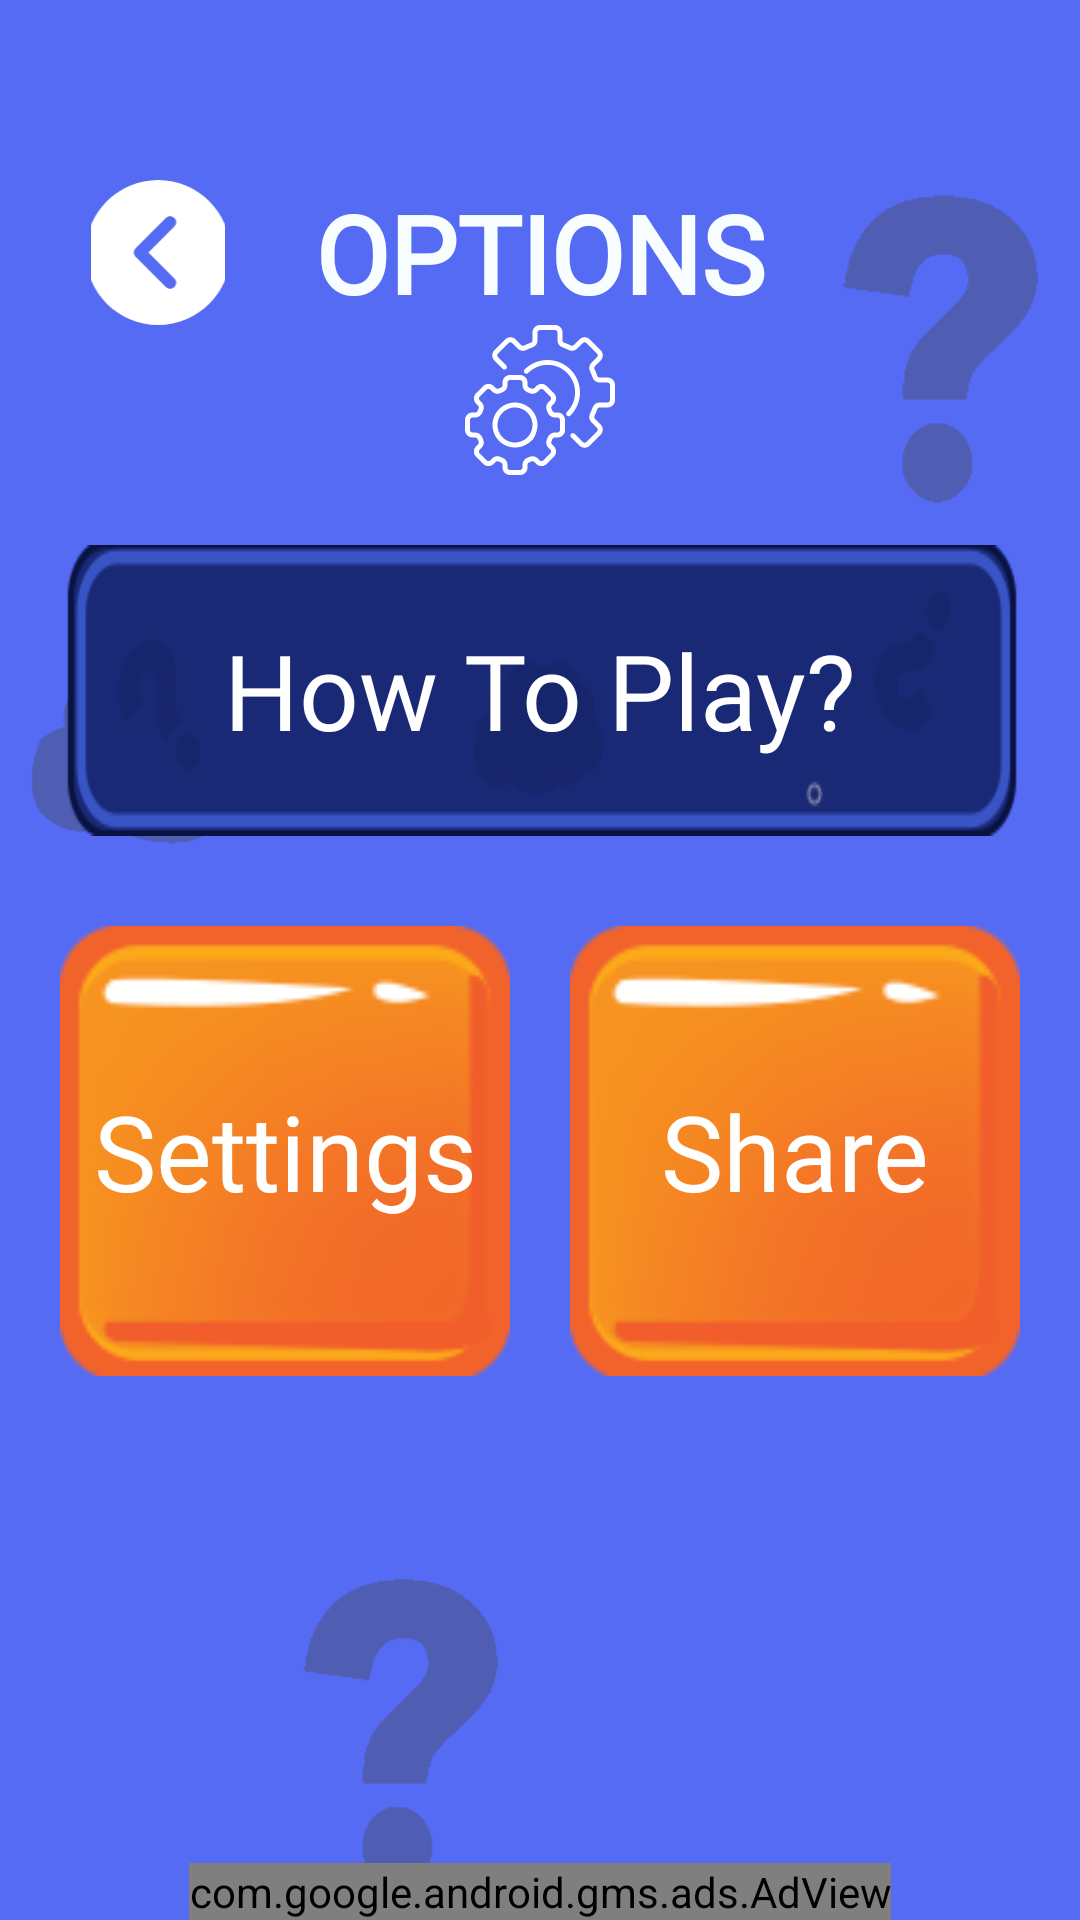

Android layout source for this screen:
<!-- AndroidManifest.xml: application theme Theme.QuizzApp -->
<!-- res/layout/activity_settings.xml -->
<?xml version="1.0" encoding="utf-8"?>
<androidx.constraintlayout.widget.ConstraintLayout xmlns:android="http://schemas.android.com/apk/res/android"
    xmlns:app="http://schemas.android.com/apk/res-auto"
    xmlns:tools="http://schemas.android.com/tools"
    android:layout_width="match_parent"
    android:layout_height="match_parent"
    android:background="@color/purple_500"
    tools:context=".SettingsActivity">

    <ImageView
        android:id="@+id/imageView16"
        android:layout_width="wrap_content"
        android:layout_height="wrap_content"
        app:layout_constraintBottom_toBottomOf="parent"
        app:layout_constraintEnd_toEndOf="parent"
        app:layout_constraintHorizontal_bias="1.0"
        app:layout_constraintStart_toStartOf="parent"
        app:layout_constraintTop_toTopOf="parent"
        app:layout_constraintVertical_bias="0.0"
        app:srcCompat="@drawable/bgshape" />

    <TextView
        android:id="@+id/title2"
        android:layout_width="wrap_content"
        android:layout_height="0dp"
        android:layout_marginTop="60dp"
        android:fontFamily="@font/aladin"
        android:text="OPTIONS"
        android:textColor="#F8FEFF"
        android:textSize="36sp"
        android:textStyle="normal|bold"
        app:layout_constraintEnd_toEndOf="parent"
        app:layout_constraintStart_toStartOf="parent"
        app:layout_constraintTop_toTopOf="parent" />

    <ImageView
        android:id="@+id/imageView3"
        android:layout_width="wrap_content"
        android:layout_height="wrap_content"
        android:contentDescription="@string/image"
        app:layout_constraintEnd_toEndOf="@+id/title2"
        app:layout_constraintStart_toStartOf="@+id/title2"
        app:layout_constraintTop_toBottomOf="@+id/title2"
        app:srcCompat="@drawable/ic_settings__2_" />

    <ImageView
        android:id="@+id/back"
        android:layout_width="wrap_content"
        android:layout_height="0dp"
        android:clickable="true"
        android:focusable="true"
        android:foreground="@drawable/ripple"
        android:paddingStart="-8dp"
        android:paddingEnd="-8dp"
        android:rotation="180"
        app:layout_constraintBottom_toBottomOf="@+id/title2"
        app:layout_constraintEnd_toStartOf="@+id/title2"
        app:layout_constraintStart_toStartOf="parent"
        app:layout_constraintTop_toTopOf="@+id/title2"
        app:srcCompat="@drawable/ic_next" />

    <androidx.constraintlayout.widget.ConstraintLayout
        android:layout_width="match_parent"
        android:layout_height="wrap_content"
        android:layout_marginStart="20dp"
        android:layout_marginEnd="20dp"
        app:layout_constraintBottom_toBottomOf="parent"
        app:layout_constraintEnd_toEndOf="parent"
        app:layout_constraintStart_toStartOf="parent"
        app:layout_constraintTop_toTopOf="parent">

        <TextView
            android:id="@+id/help"
            android:layout_width="wrap_content"
            android:layout_height="wrap_content"
            android:background="@drawable/box_unselected"
            android:clickable="true"
            android:contextClickable="true"
            android:focusable="true"
            android:fontFamily="@font/aladin"
            android:foreground="@drawable/ripple"
            android:gravity="center"
            android:text="How To Play?"
            android:textColor="@color/white"
            android:textSize="35sp"
            app:layout_constraintEnd_toEndOf="parent"
            app:layout_constraintStart_toStartOf="parent"
            app:layout_constraintTop_toTopOf="parent" />

        <TextView
            android:id="@+id/appSettings"
            android:layout_width="150dp"
            android:layout_height="150dp"
            android:layout_marginTop="30dp"
            android:background="@drawable/background_lifeline"
            android:clickable="true"
            android:contextClickable="true"
            android:elevation="10dp"
            android:focusable="true"
            android:fontFamily="@font/aladin"
            android:foreground="@drawable/ripple"
            android:gravity="center"
            android:text="@string/settings"
            android:textColor="@color/white"
            android:textSize="35sp"
            app:layout_constraintStart_toStartOf="parent"
            app:layout_constraintTop_toBottomOf="@+id/help" />

        <TextView
            android:id="@+id/share"
            android:layout_width="150dp"
            android:layout_height="150dp"
            android:layout_marginTop="30dp"
            android:background="@drawable/background_lifeline"
            android:clickable="true"
            android:contextClickable="true"
            android:focusable="true"
            android:fontFamily="@font/aladin"
            android:foreground="@drawable/ripple"
            android:gravity="center"
            android:text="Share"
            android:textColor="@color/white"
            android:textSize="35sp"
            app:layout_constraintEnd_toEndOf="parent"
            app:layout_constraintTop_toBottomOf="@+id/help" />
    </androidx.constraintlayout.widget.ConstraintLayout>

    <com.google.android.gms.ads.AdView
        android:id="@+id/adSettings"
        android:layout_width="wrap_content"
        android:layout_height="wrap_content"
        android:layout_alignParentBottom="true"
        android:layout_centerHorizontal="true"
        app:adSize="BANNER"
        app:adUnitId="ca-app-pub-5324429581828078/8771525825"
        app:layout_constraintBottom_toBottomOf="parent"
        app:layout_constraintEnd_toEndOf="parent"
        app:layout_constraintStart_toStartOf="parent"></com.google.android.gms.ads.AdView>

</androidx.constraintlayout.widget.ConstraintLayout>
<!-- resources referenced by this layout -->
<resources>
  <color name="purple_500">#556bf4</color>
  <color name="white">#FFFFFFFF</color>
  <!-- drawable background_lifeline: png bitmap (drawable, 6276 bytes) -->
  <!-- drawable bgshape: png bitmap (drawable, 7608 bytes) -->
  <!-- drawable box_unselected: png bitmap (drawable, 5567 bytes) -->
  <!-- drawable ic_next (drawable) -->
  <vector android:height="60dp" android:viewportHeight="512"
      android:viewportWidth="512" android:width="60dp" xmlns:android="http://schemas.android.com/apk/res/android">
      <path android:fillColor="#FFFFFF" android:pathData="M256,0C114.837,0 0,114.837 0,256s114.837,256 256,256s256,-114.837 256,-256S397.163,0 256,0zM335.083,271.083L228.416,377.749c-4.16,4.16 -9.621,6.251 -15.083,6.251c-5.461,0 -10.923,-2.091 -15.083,-6.251c-8.341,-8.341 -8.341,-21.824 0,-30.165L289.835,256l-91.584,-91.584c-8.341,-8.341 -8.341,-21.824 0,-30.165s21.824,-8.341 30.165,0l106.667,106.667C343.424,249.259 343.424,262.741 335.083,271.083z"/>
  </vector>
  <!-- drawable ic_settings__2_: vector/xml drawable (drawable, 9144 chars, omitted) -->
  <string name="image">image</string>
  <string name="settings">Settings</string>
  <style name="Theme.QuizzApp" parent="Theme.MaterialComponents.DayNight.DarkActionBar">
          
          <item name="colorPrimary">@color/purple_500</item>
          <item name="colorPrimaryVariant">@color/purple_500</item>
          <item name="colorOnPrimary">@color/white</item>
          
          <item name="colorSecondary">@color/teal_200</item>
          <item name="colorSecondaryVariant">@color/teal_700</item>
          <item name="colorOnSecondary">@color/black</item>
          
          <item name="android:statusBarColor" tools:targetApi="l">?attr/colorPrimaryVariant</item>
          
  
      </style>
  <color name="teal_200">#FF03DAC5</color>
  <color name="teal_700">#FF018786</color>
  <color name="black">#FF000000</color>
</resources>
